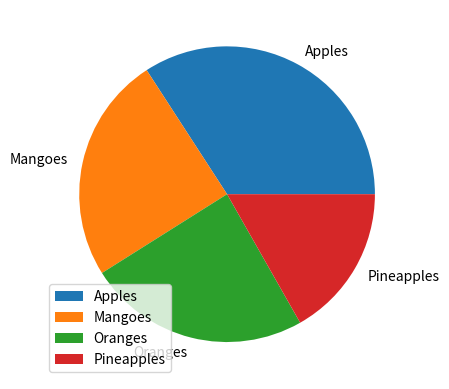

Reproduce this figure in Python.
#to add a list of explanation use 'legend()' function
from matplotlib import pyplot
import numpy
x=numpy.random.normal([35, 25, 25, 15])
mylabels=['Apples','Mangoes','Oranges','Pineapples']

pyplot.pie(x,labels=mylabels)
pyplot.legend()
pyplot.show()